Run: headless pygame with SDL's dummy video driver; simulated clock (each Clock.tick advances the game by its frame time, no real sleeping); random seed 0; keys injected as events and as key.get_pressed() state; no mouse input.
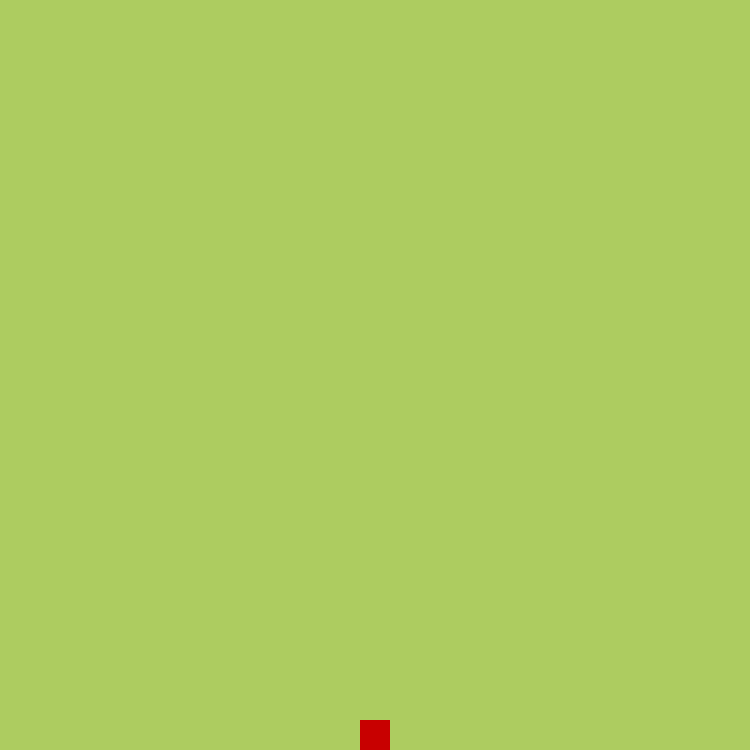
Frame 1 of 4 · flips 1–60 · no input
Frame 2 of 4 · flips 61–180 · tapped SPACE, RETURN · held RIGHT (→), D · screen unchanged from frame 1, image omitted
Frame 3 of 4 · flips 181–300 · held DOWN (↓), S · screen unchanged from frame 2, image omitted
Frame 4 of 4 · flips 301–420 · held LEFT (←), A, UP (↑), W · screen unchanged from frame 3, image omitted

The pygame program that drew these frames:

import pygame
import sys
import random
from pygame.math import Vector2

# Initialize Pygame
pygame.init()

# Colors
GREEN = (173, 204, 96)
DARK_GREEN = (43, 51, 24)

# Settings
cell_size = 30
number_of_cells = 25

# Create the Food class
class Food:
    def __init__(self):
        self.position = self.generate_random_pos()
        self.food_surface = pygame.Surface((cell_size, cell_size))
        self.food_surface.fill((200, 0, 0))  # Red food color

    def draw(self):
        food_rect = pygame.Rect(
            self.position.x * cell_size, 
            self.position.y * cell_size, 
            cell_size, 
            cell_size
        )
        screen.blit(self.food_surface, food_rect)

    def generate_random_pos(self):
        x = random.randint(0, number_of_cells - 1)
        y = random.randint(0, number_of_cells - 1)
        position = Vector2(x, y)
        return position

# Set up the screen
screen = pygame.display.set_mode((cell_size * number_of_cells, cell_size * number_of_cells))
pygame.display.set_caption("Snake Game")

# Game clock
clock = pygame.time.Clock()

# Create an instance of Food
food = Food()

# Game loop
while True:
    # Event handling
    for event in pygame.event.get():
        if event.type == pygame.QUIT:
            pygame.quit()
            sys.exit()

    # Drawing the screen
    screen.fill(GREEN)  # Background color
    food.draw()

    # Refresh the display
    pygame.display.flip()

    # Control the frame rate
    clock.tick(60)
